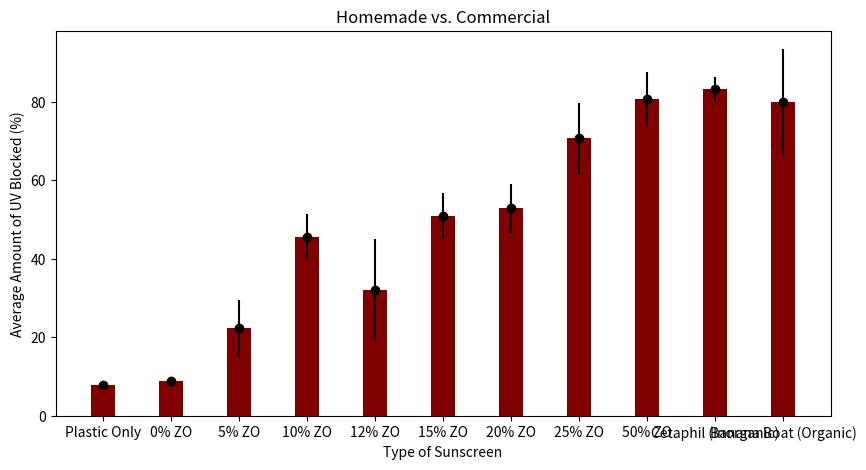

Source code (Python):
import matplotlib.pyplot as plt

data = {'Plastic Only':7.8, '0% ZO':8.8, '5% ZO':22.3, '10% ZO':45.7,
        '12% ZO':32.2, '15% ZO':51.0, '20% ZO':52.9, '25% ZO':70.7,
        '50% ZO':80.8, 'Cetaphil (Inorganic)':83.2,
        'Banana Boat (Organic)':80.0}
sunscreenType = list(data.keys())
effectiveness = list(data.values())

fig = plt.figure(figsize = (10, 5))
plt.bar(sunscreenType, effectiveness, color = 'maroon', width = 0.35)
c = [0.7, 1.1, 7.3, 5.8, 12.9, 5.7, 6.2, 9.0, 6.9, 3.2, 13.4]

plt.errorbar(sunscreenType, effectiveness, yerr=c, fmt="o", color = 'black')

plt.xlabel('Type of Sunscreen')
plt.ylabel('Average Amount of UV Blocked (%)')
plt.title('Homemade vs. Commercial')
plt.show()
